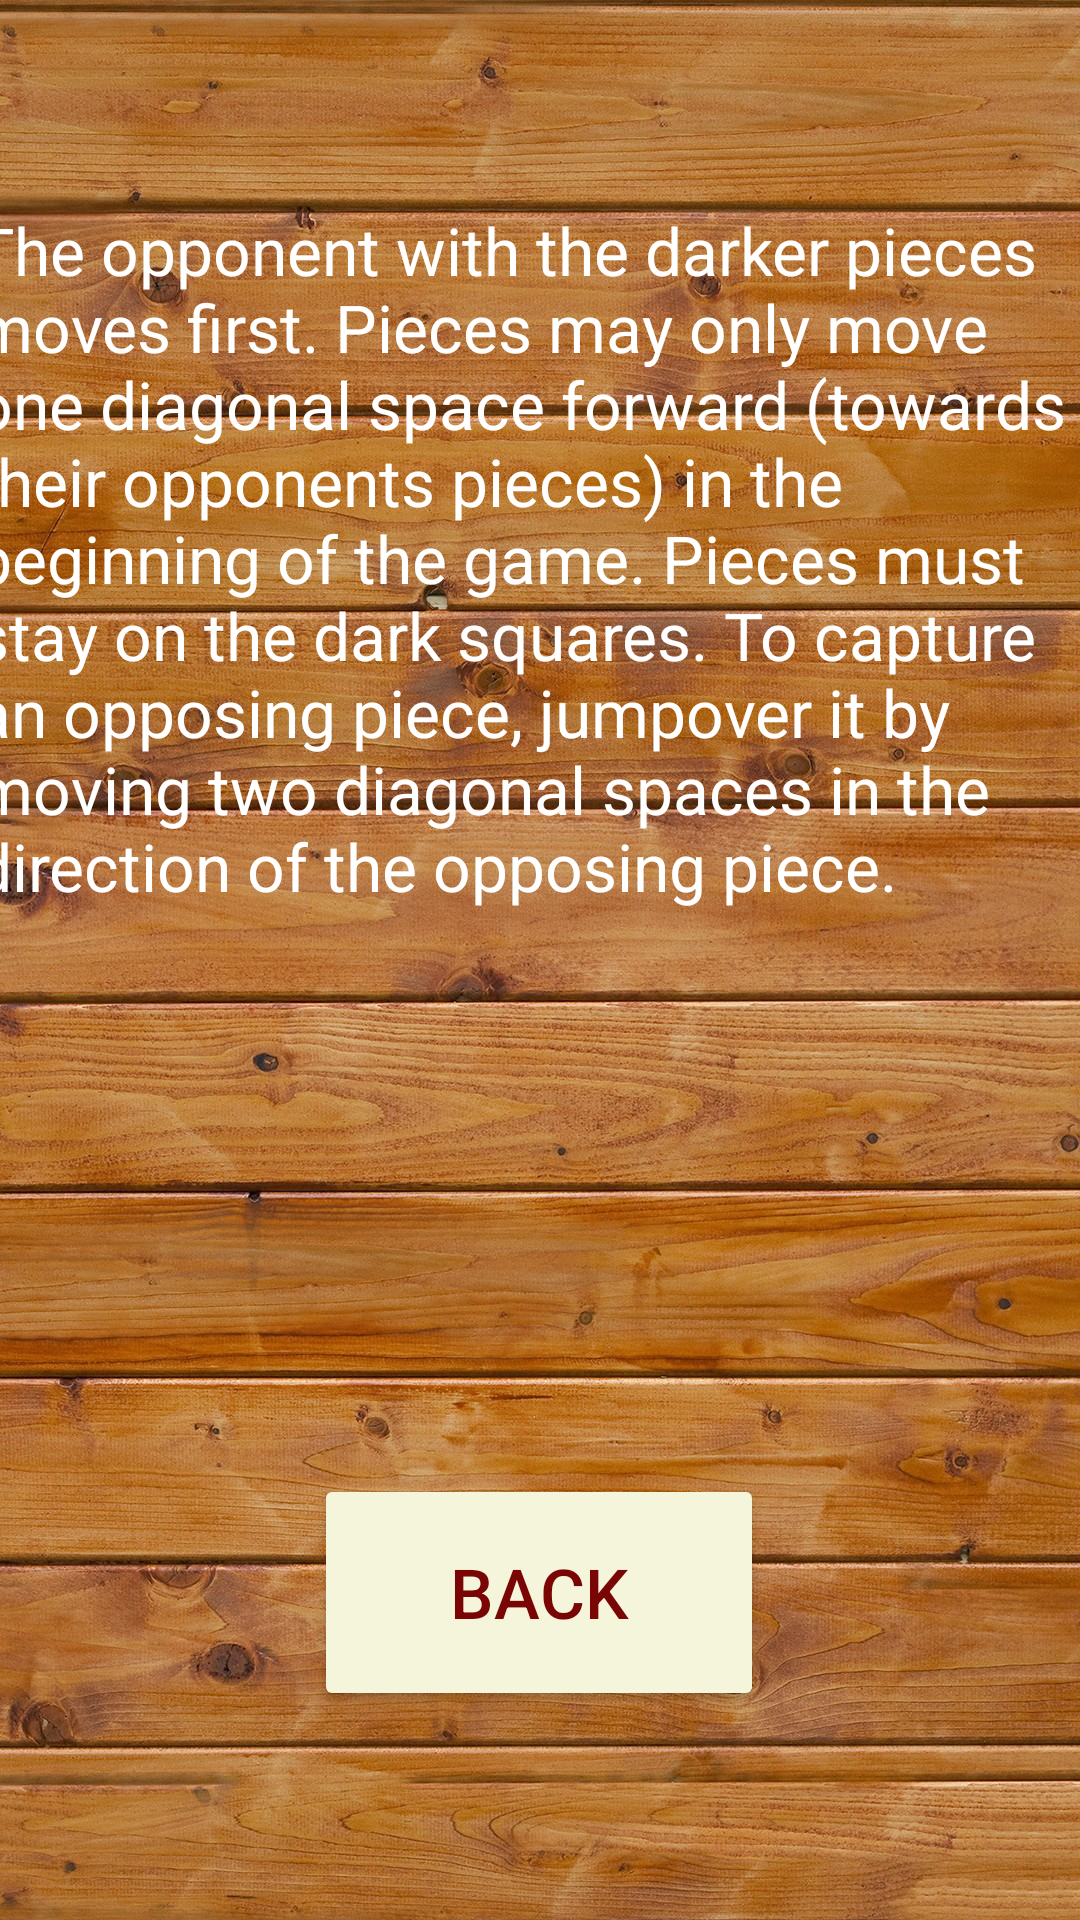

This screen was rendered from an Android layout file. Write that file and the resources it references.
<!-- AndroidManifest.xml: application theme Theme.EnglishCheckers -->
<!-- res/layout/activity_rules.xml -->
<?xml version="1.0" encoding="utf-8"?>
<androidx.constraintlayout.widget.ConstraintLayout xmlns:android="http://schemas.android.com/apk/res/android"
    xmlns:app="http://schemas.android.com/apk/res-auto"
    xmlns:tools="http://schemas.android.com/tools"
    android:layout_width="match_parent"
    android:layout_height="match_parent"
    tools:context=".Rules"
    android:background="@drawable/wood_background">

    <TextView
        android:id="@+id/textView"
        android:layout_width="378dp"
        android:layout_height="380dp"
        android:text="@string/rules_text"
        android:textColor="@color/white"
        android:textSize="22sp"
        app:layout_constraintBottom_toBottomOf="parent"
        app:layout_constraintEnd_toEndOf="parent"
        app:layout_constraintHorizontal_bias="0.484"
        app:layout_constraintStart_toStartOf="parent"
        app:layout_constraintTop_toTopOf="parent"
        app:layout_constraintVertical_bias="0.264" />

    <Button
        android:onClick="moveToStart"
        android:id="@+id/back_button"
        android:layout_width="150dp"
        android:layout_height="79dp"
        android:text="@string/back_button"
        android:textSize="23sp"
        android:backgroundTint="@color/pastel"
        android:textColor="@color/cherry"
        app:layout_constraintBottom_toBottomOf="parent"
        app:layout_constraintEnd_toEndOf="parent"
        app:layout_constraintHorizontal_bias="0.498"
        app:layout_constraintStart_toStartOf="parent"
        app:layout_constraintTop_toBottomOf="@+id/textView"
        app:layout_constraintVertical_bias="0.379" />

</androidx.constraintlayout.widget.ConstraintLayout>
<!-- resources referenced by this layout -->
<resources>
  <color name="cherry">#790604</color>
  <color name="pastel">#F5F5DC</color>
  <color name="white">#FFFFFFFF</color>
  <!-- drawable wood_background: jpg bitmap (drawable, 700186 bytes) -->
  <string name="back_button">Back</string>
  <string name="rules_text">The opponent with the darker pieces moves first. Pieces may only move one diagonal space forward (towards their opponents pieces) in the beginning of the game. Pieces must stay on the dark squares. To capture an opposing piece, "jump" over it by moving two diagonal spaces in the direction of the opposing piece.</string>
  <style name="Theme.EnglishCheckers" parent="Theme.MaterialComponents.DayNight.DarkActionBar">
          
          <item name="colorPrimary">@color/purple_500</item>
          <item name="colorPrimaryVariant">@color/purple_700</item>
          <item name="colorOnPrimary">@color/white</item>
          
          <item name="colorSecondary">@color/teal_200</item>
          <item name="colorSecondaryVariant">@color/teal_700</item>
          <item name="colorOnSecondary">@color/black</item>
          
          <item name="android:statusBarColor" tools:targetApi="l">?attr/colorPrimaryVariant</item>
          
      </style>
  <color name="purple_500">#FF6200EE</color>
  <color name="purple_700">#FF3700B3</color>
  <color name="teal_200">#FF03DAC5</color>
  <color name="teal_700">#FF018786</color>
  <color name="black">#FF000000</color>
</resources>
